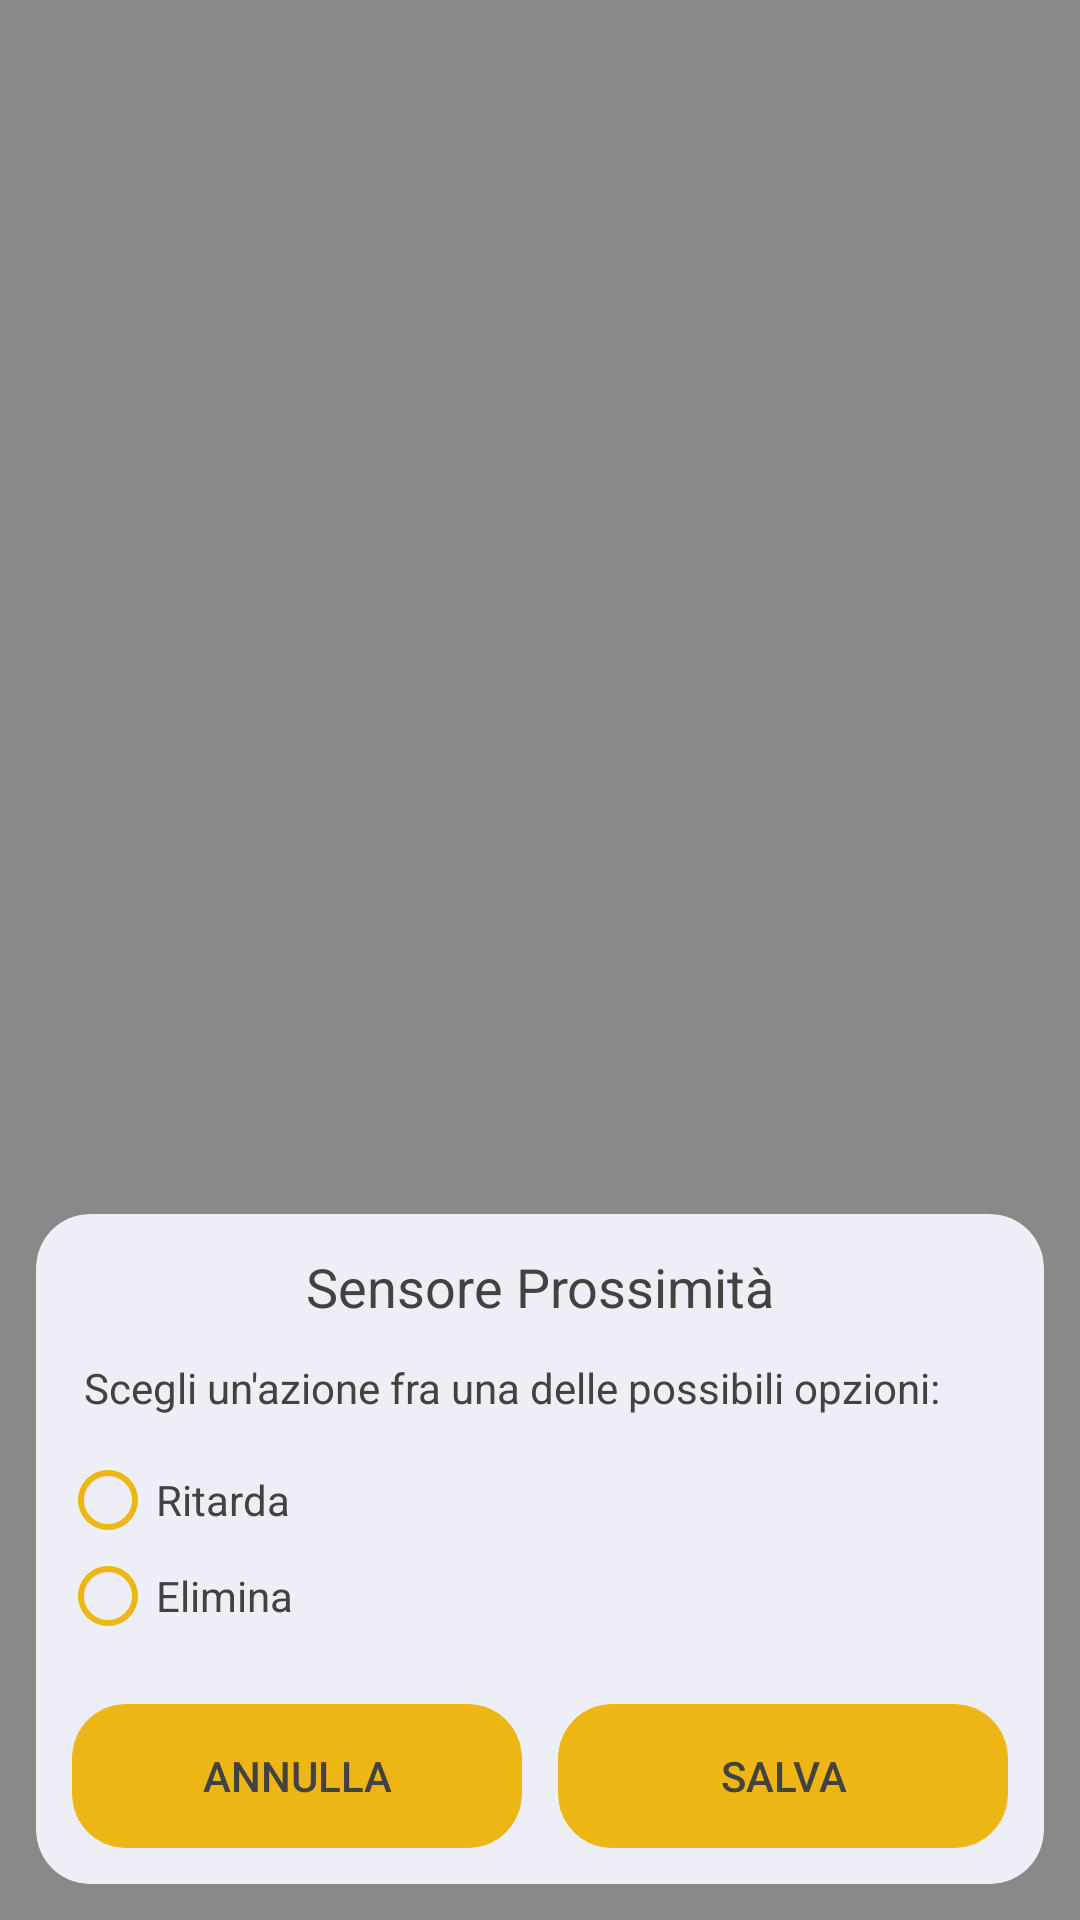

Produce the Android XML layout that renders to this screen, including the resource entries it uses.
<!-- AndroidManifest.xml: application theme AppTheme -->
<!-- res/layout/sensor_setting_layout.xml -->
<?xml version="1.0" encoding="utf-8"?>
<RelativeLayout xmlns:android="http://schemas.android.com/apk/res/android"
    xmlns:app="http://schemas.android.com/apk/res-auto"
    android:layout_width="match_parent"
    android:layout_height="match_parent"
    android:background="#801b1b1b">

    <android.support.v7.widget.CardView
        android:id="@+id/cardView_sensor_setting"
        android:layout_width="match_parent"
        android:layout_height="wrap_content"
        android:layout_alignParentBottom="true"
        android:layout_alignParentStart="true"
        android:layout_margin="12dp"
        app:cardBackgroundColor="@color/CardDefaultColor"
        app:cardCornerRadius="18dp"
        app:cardElevation="0dp">

        <RelativeLayout
            android:layout_width="match_parent"
            android:layout_height="match_parent">

            <android.support.v7.widget.CardView
                android:layout_width="wrap_content"
                android:layout_height="wrap_content"
                android:layout_alignParentStart="true"
                android:layout_below="@+id/RadioGroup_sensor_setting"
                android:layout_marginBottom="12dp"
                android:layout_marginStart="12dp"
                android:layout_marginTop="20dp"
                app:cardBackgroundColor="@color/CircleRepetitionAlarm"
                app:cardCornerRadius="18dp"
                app:cardElevation="0dp">

                <Button
                    android:id="@+id/btn_cancel_sensor_setting"
                    android:layout_width="150dp"
                    android:layout_height="wrap_content"
                    android:background="@android:color/transparent"
                    android:text="Annulla"
                    android:textColor="@color/DefaultColorText" />
            </android.support.v7.widget.CardView>

            <android.support.v7.widget.CardView
                android:layout_width="wrap_content"
                android:layout_height="wrap_content"
                android:layout_alignParentEnd="true"
                android:layout_below="@+id/RadioGroup_sensor_setting"
                android:layout_marginBottom="12dp"
                android:layout_marginEnd="12dp"
                android:layout_marginTop="20dp"
                app:cardBackgroundColor="@color/CircleRepetitionAlarm"
                app:cardCornerRadius="18dp"
                app:cardElevation="0dp">

                <Button
                    android:id="@+id/btn_save_sensor_setting"
                    android:layout_width="150dp"
                    android:layout_height="wrap_content"
                    android:background="@android:color/transparent"
                    android:text="Salva"
                    android:textColor="@color/DefaultColorText" />
            </android.support.v7.widget.CardView>

            <TextView
                android:id="@+id/Titol_sensor"
                android:layout_width="wrap_content"
                android:layout_height="wrap_content"
                android:layout_alignParentTop="true"
                android:layout_centerHorizontal="true"
                android:layout_marginTop="12dp"
                android:text="Sensore Prossimità"
                android:textColor="@color/DefaultColorText"
                android:textSize="18sp" />

            <TextView
                android:id="@+id/textView21"
                android:layout_width="wrap_content"
                android:layout_height="wrap_content"
                android:layout_alignParentStart="true"
                android:layout_below="@+id/Titol_sensor"
                android:layout_marginStart="16dp"
                android:layout_marginTop="12dp"
                android:text="Scegli un'azione fra una delle possibili opzioni:"
                android:textColor="@color/DefaultColorText" />

            <RadioGroup
                android:id="@+id/RadioGroup_sensor_setting"
                android:layout_width="match_parent"
                android:layout_height="wrap_content"
                android:layout_below="@+id/textView21"
                android:visibility="visible">

                <RadioButton
                    android:id="@+id/radioButton_ritarda_sensor_setting"
                    android:layout_width="wrap_content"
                    android:layout_height="wrap_content"
                    android:layout_alignParentStart="true"
                    android:layout_below="@+id/textView21"
                    android:layout_marginStart="8dp"
                    android:layout_marginTop="12dp"
                    android:buttonTint="@color/CircleRepetitionAlarm"
                    android:text="Ritarda"
                    android:textColor="@color/DefaultColorText" />

                <RadioButton
                    android:id="@+id/radioButton_elimina_sensor_setting"
                    android:layout_width="wrap_content"
                    android:layout_height="wrap_content"
                    android:layout_alignParentStart="true"
                    android:layout_below="@+id/radioButton_ritarda_sensor_setting"
                    android:layout_marginStart="8dp"
                    android:buttonTint="@color/CircleRepetitionAlarm"
                    android:text="Elimina"
                    android:textColor="@color/DefaultColorText" />


            </RadioGroup>


        </RelativeLayout>
    </android.support.v7.widget.CardView>
</RelativeLayout>
<!-- resources referenced by this layout -->
<resources>
  <color name="CardDefaultColor">#eeeef6</color>
  <color name="CircleRepetitionAlarm">#eeb614</color>
  <color name="DefaultColorText">#424242</color>
  <style name="AppTheme" parent="Theme.AppCompat.Light.DarkActionBar">
          
          <item name="colorPrimary">@color/colorPrimary</item>
          <item name="colorPrimaryDark">@color/colorPrimaryDark</item>
          <item name="colorAccent">@color/colorAccent</item>
      </style>
  <color name="colorPrimary">#3F51B5</color>
  <color name="colorPrimaryDark">#303F9F</color>
  <color name="colorAccent">#ff4081</color>
</resources>
